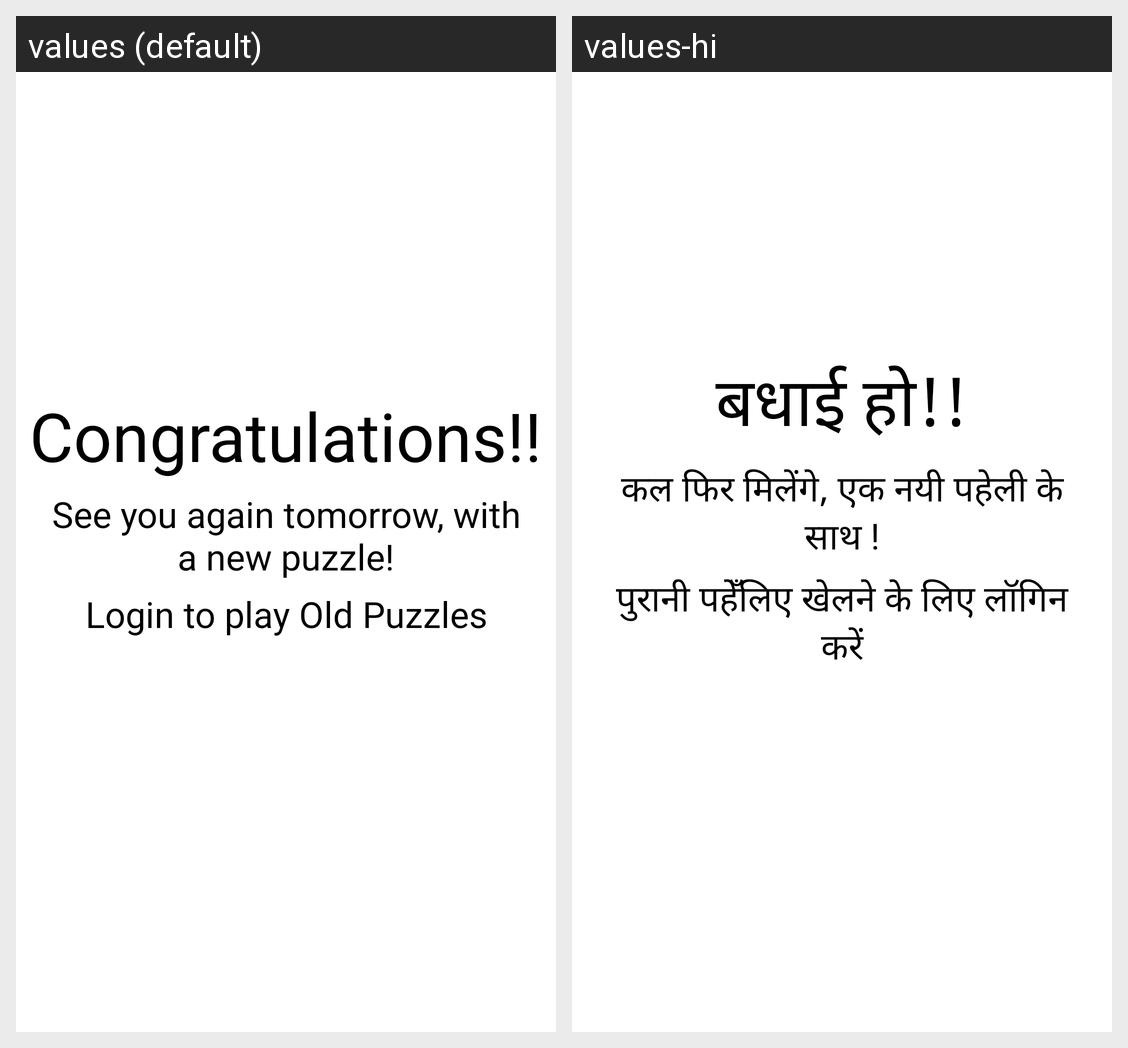

For this localized Android screen grid, give each drawn string resource with its value in every locale shown.
Android screen res/layout/activity_waiting_shabd.xml rendered under 2 locales, left to right: values (default), values-hi. Device: Nexus 5 (rendered at 1080×1920; each locale shown at half size, 540×960, under a caption strip naming it); theme Theme.MaterialComponents.DayNight.NoActionBar.
Strings drawn on this screen, with the default value and each locale's value (text and hints the layout hard-codes, and strings that could not be matched under every locale, appear in the picture but are not listed):

congrulation_text_
  values: Congratulations!!
  values-hi: बधाई हो!!

kal_phir_milenge_ek_nayee_pahlei_ke_saath
  values: See you again tomorrow, with a new puzzle!
  values-hi: कल फिर मिलेंगे, एक नयी पहेली के साथ !

login_for_old_puzzles
  values: Login to play Old Puzzles
  values-hi: पुरानी पहेँलिए खेलने के लिए लॉगिन करें
